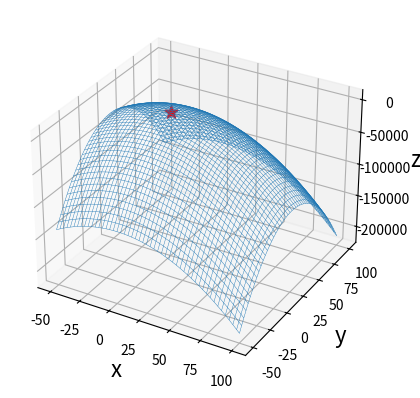

Recreate this plot in Python.
#coding: utf-8
import numpy as np
import matplotlib.pyplot as plt
from mpl_toolkits.mplot3d import Axes3D

def f(x, y):
    return 5 - 10*(x - 1) ** 2 - 20*(y - 25) ** 2

def fx(x, y):
    return -20 * x + 20

def fxx(x, y):
    return -20

def fy(x, y):
    return -40 * y + 1000

def fyy(x, y):
    return -40

def fxy(x, y):
    return 0

def newton(init):
    init_tmp = init[:]
    eps = 1e-8
    while True:
        dx, dy = init_tmp[:]
        H = np.array([[fxx(init_tmp[0], init_tmp[1]), fxy(init_tmp[0], init_tmp[1])], 
                      [fxy(init_tmp[0], init_tmp[1]), fyy(init_tmp[0], init_tmp[1])]])
        H_inv = np.linalg.inv(H)
        nabla_f = np.array([fx(init_tmp[0], init_tmp[1]), fy(init_tmp[0], init_tmp[1])])
        init_tmp = init_tmp - np.dot(H_inv, nabla_f)
        if np.sqrt((dx - init_tmp[0])**2 + (dy - init_tmp[1])**2) < eps:
            break
        # print(*init_tmp)
    return init_tmp

def plot_contour(calc_xy):
    calc_x, calc_y = calc_xy
    x = np.linspace(-50, 100, 200)
    y = np.linspace(-50, 100, 200)
    X, Y = np.meshgrid(x, y)
    Z = f(X, Y)

    fig = plt.figure()
    ax = fig.add_subplot(111, projection="3d")
    ax.set_xlabel("x", fontsize = 16)
    ax.set_ylabel("y", fontsize = 16)
    ax.set_zlabel("z", fontsize = 16)
    # ax.plot_surface(X, Y, Z, cmap="summer")
    ax.plot_wireframe(X, Y, Z, cmap="Accent", lw=0.3)
    ax.scatter(calc_x, calc_y, f(calc_x, calc_y), marker="*", s=100, c="red")
    plt.show()


def main():
    init_x, init_y = -3.0, -5.0
    init = [init_x, init_y]
    ans = newton(init)
    print(*ans)
    print("f(optim_x, optim_y) =", f(ans[0], ans[1]))
    plot_contour(ans)

if __name__ == "__main__":
    main()